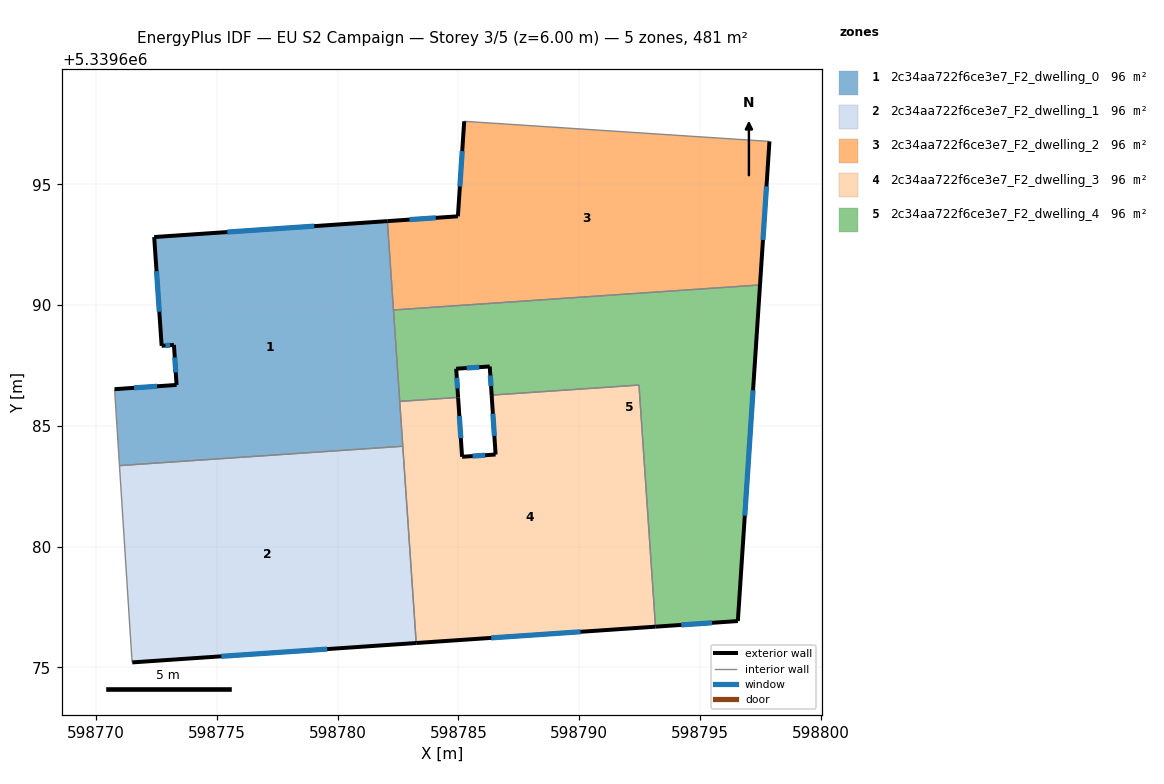
=== STOREY PLAN SPEC (per zone: floor XY polygon, exterior-wall plan segments, windows/doors) ===
zone 1: 2c34aa722f6ce3e7_F2_dwelling_0  (96.1 m²)
  floor: (598782.06, 5339693.47) (598782.69, 5339684.15) (598770.96, 5339683.35) (598770.76, 5339686.52) (598773.33, 5339686.69) (598773.22, 5339688.35) (598772.71, 5339688.31) (598772.40, 5339692.82)
  exterior wall: (598773.33, 5339686.69) – (598770.76, 5339686.52)  [2.6 m]
    window: (598772.52, 5339686.64) – (598771.57, 5339686.57)  [1.1 m²]
  exterior wall: (598773.22, 5339688.35) – (598773.33, 5339686.69)  [1.7 m]
    window: (598773.25, 5339687.83) – (598773.29, 5339687.21)  [0.7 m²]
  exterior wall: (598772.71, 5339688.31) – (598773.22, 5339688.35)  [0.5 m]
    window: (598772.87, 5339688.32) – (598773.06, 5339688.34)  [0.2 m²]
  exterior wall: (598772.40, 5339692.82) – (598772.71, 5339688.31)  [4.5 m]
    window: (598772.50, 5339691.40) – (598772.61, 5339689.72)  [1.9 m²]
  exterior wall: (598782.06, 5339693.47) – (598772.40, 5339692.82)  [9.7 m]
    window: (598779.03, 5339693.27) – (598775.43, 5339693.02)  [4.0 m²]
  interior walls: 5
zone 2: 2c34aa722f6ce3e7_F2_dwelling_1  (96.1 m²)
  floor: (598782.69, 5339684.15) (598783.25, 5339676.01) (598771.49, 5339675.21) (598771.47, 5339675.40) (598770.96, 5339683.35)
  exterior wall: (598771.49, 5339675.21) – (598783.25, 5339676.01)  [11.8 m]
    window: (598775.18, 5339675.46) – (598779.56, 5339675.76)  [4.9 m²]
  interior walls: 4
zone 3: 2c34aa722f6ce3e7_F2_dwelling_2  (96.1 m²)
  floor: (598797.76, 5339696.78) (598797.87, 5339696.77) (598797.48, 5339690.83) (598782.31, 5339689.79) (598782.06, 5339693.47) (598784.98, 5339693.67) (598785.24, 5339697.61)
  exterior wall: (598784.98, 5339693.67) – (598782.06, 5339693.47)  [2.9 m]
    window: (598784.06, 5339693.61) – (598782.97, 5339693.54)  [1.2 m²]
  exterior wall: (598785.24, 5339697.61) – (598784.98, 5339693.67)  [3.9 m]
    window: (598785.16, 5339696.37) – (598785.06, 5339694.91)  [1.6 m²]
  exterior wall: (598797.48, 5339690.83) – (598797.87, 5339696.77)  [6.0 m]
    window: (598797.61, 5339692.69) – (598797.75, 5339694.91)  [2.5 m²]
  interior walls: 4
zone 4: 2c34aa722f6ce3e7_F2_dwelling_3  (96.1 m²)
  floor: (598792.47, 5339686.69) (598793.16, 5339676.68) (598783.25, 5339676.01) (598782.57, 5339686.01) (598784.98, 5339686.18) (598785.15, 5339683.72) (598786.54, 5339683.81) (598786.37, 5339686.27)
  exterior wall: (598785.15, 5339683.72) – (598784.98, 5339686.18)  [2.5 m]
    window: (598785.10, 5339684.49) – (598785.04, 5339685.41)  [1.0 m²]
  exterior wall: (598786.54, 5339683.81) – (598785.15, 5339683.72)  [1.4 m]
    window: (598786.10, 5339683.78) – (598785.58, 5339683.75)  [0.6 m²]
  exterior wall: (598786.37, 5339686.27) – (598786.54, 5339683.81)  [2.5 m]
    window: (598786.42, 5339685.50) – (598786.49, 5339684.58)  [1.0 m²]
  exterior wall: (598783.25, 5339676.01) – (598793.16, 5339676.68)  [9.9 m]
    window: (598786.36, 5339676.22) – (598790.05, 5339676.47)  [4.1 m²]
  interior walls: 5
zone 5: 2c34aa722f6ce3e7_F2_dwelling_4  (96.1 m²)
  floor: (598797.48, 5339690.83) (598796.57, 5339676.92) (598793.16, 5339676.68) (598792.47, 5339686.69) (598786.37, 5339686.27) (598786.29, 5339687.46) (598784.91, 5339687.36) (598784.98, 5339686.18) (598782.57, 5339686.01) (598782.31, 5339689.79)
  exterior wall: (598786.29, 5339687.46) – (598786.37, 5339686.27)  [1.2 m]
    window: (598786.32, 5339687.09) – (598786.35, 5339686.64)  [0.5 m²]
  exterior wall: (598784.91, 5339687.36) – (598786.29, 5339687.46)  [1.4 m]
    window: (598785.34, 5339687.39) – (598785.86, 5339687.43)  [0.6 m²]
  exterior wall: (598784.98, 5339686.18) – (598784.91, 5339687.36)  [1.2 m]
    window: (598784.96, 5339686.55) – (598784.93, 5339686.99)  [0.5 m²]
  exterior wall: (598796.57, 5339676.92) – (598797.48, 5339690.83)  [13.9 m]
    window: (598796.85, 5339681.28) – (598797.20, 5339686.47)  [5.8 m²]
  exterior wall: (598793.16, 5339676.68) – (598796.57, 5339676.92)  [3.4 m]
    window: (598794.22, 5339676.76) – (598795.50, 5339676.84)  [1.4 m²]
  interior walls: 5

=== DERIVED (storey summary) ===
Building: EU S2 Campaign
Storey: 3 of 5  (floor level z = 6.00 m)
Storey gross floor area: 480.6 m²
Zones on this storey: 5
  - 2c34aa722f6ce3e7_F2_dwelling_0: floor 96.1 m²; exterior wall 18.9 m (56.8 m²); 5 window(s) 7.9 m²; WWR 13.9%
  - 2c34aa722f6ce3e7_F2_dwelling_1: floor 96.1 m²; exterior wall 11.8 m (35.4 m²); 1 window(s) 4.9 m²; WWR 13.9%
  - 2c34aa722f6ce3e7_F2_dwelling_2: floor 96.1 m²; exterior wall 12.8 m (38.5 m²); 3 window(s) 5.4 m²; WWR 13.9%
  - 2c34aa722f6ce3e7_F2_dwelling_3: floor 96.1 m²; exterior wall 16.2 m (48.7 m²); 4 window(s) 6.8 m²; WWR 13.9%
  - 2c34aa722f6ce3e7_F2_dwelling_4: floor 96.1 m²; exterior wall 21.1 m (63.4 m²); 5 window(s) 8.8 m²; WWR 13.9%
Zone adjacency (shared interzone walls):
  - 2c34aa722f6ce3e7_F2_dwelling_0 ↔ 2c34aa722f6ce3e7_F2_dwelling_1
  - 2c34aa722f6ce3e7_F2_dwelling_0 ↔ 2c34aa722f6ce3e7_F2_dwelling_2
  - 2c34aa722f6ce3e7_F2_dwelling_0 ↔ 2c34aa722f6ce3e7_F2_dwelling_3
  - 2c34aa722f6ce3e7_F2_dwelling_0 ↔ 2c34aa722f6ce3e7_F2_dwelling_4
  - 2c34aa722f6ce3e7_F2_dwelling_1 ↔ 2c34aa722f6ce3e7_F2_dwelling_3
  - 2c34aa722f6ce3e7_F2_dwelling_2 ↔ 2c34aa722f6ce3e7_F2_dwelling_4
  - 2c34aa722f6ce3e7_F2_dwelling_3 ↔ 2c34aa722f6ce3e7_F2_dwelling_4